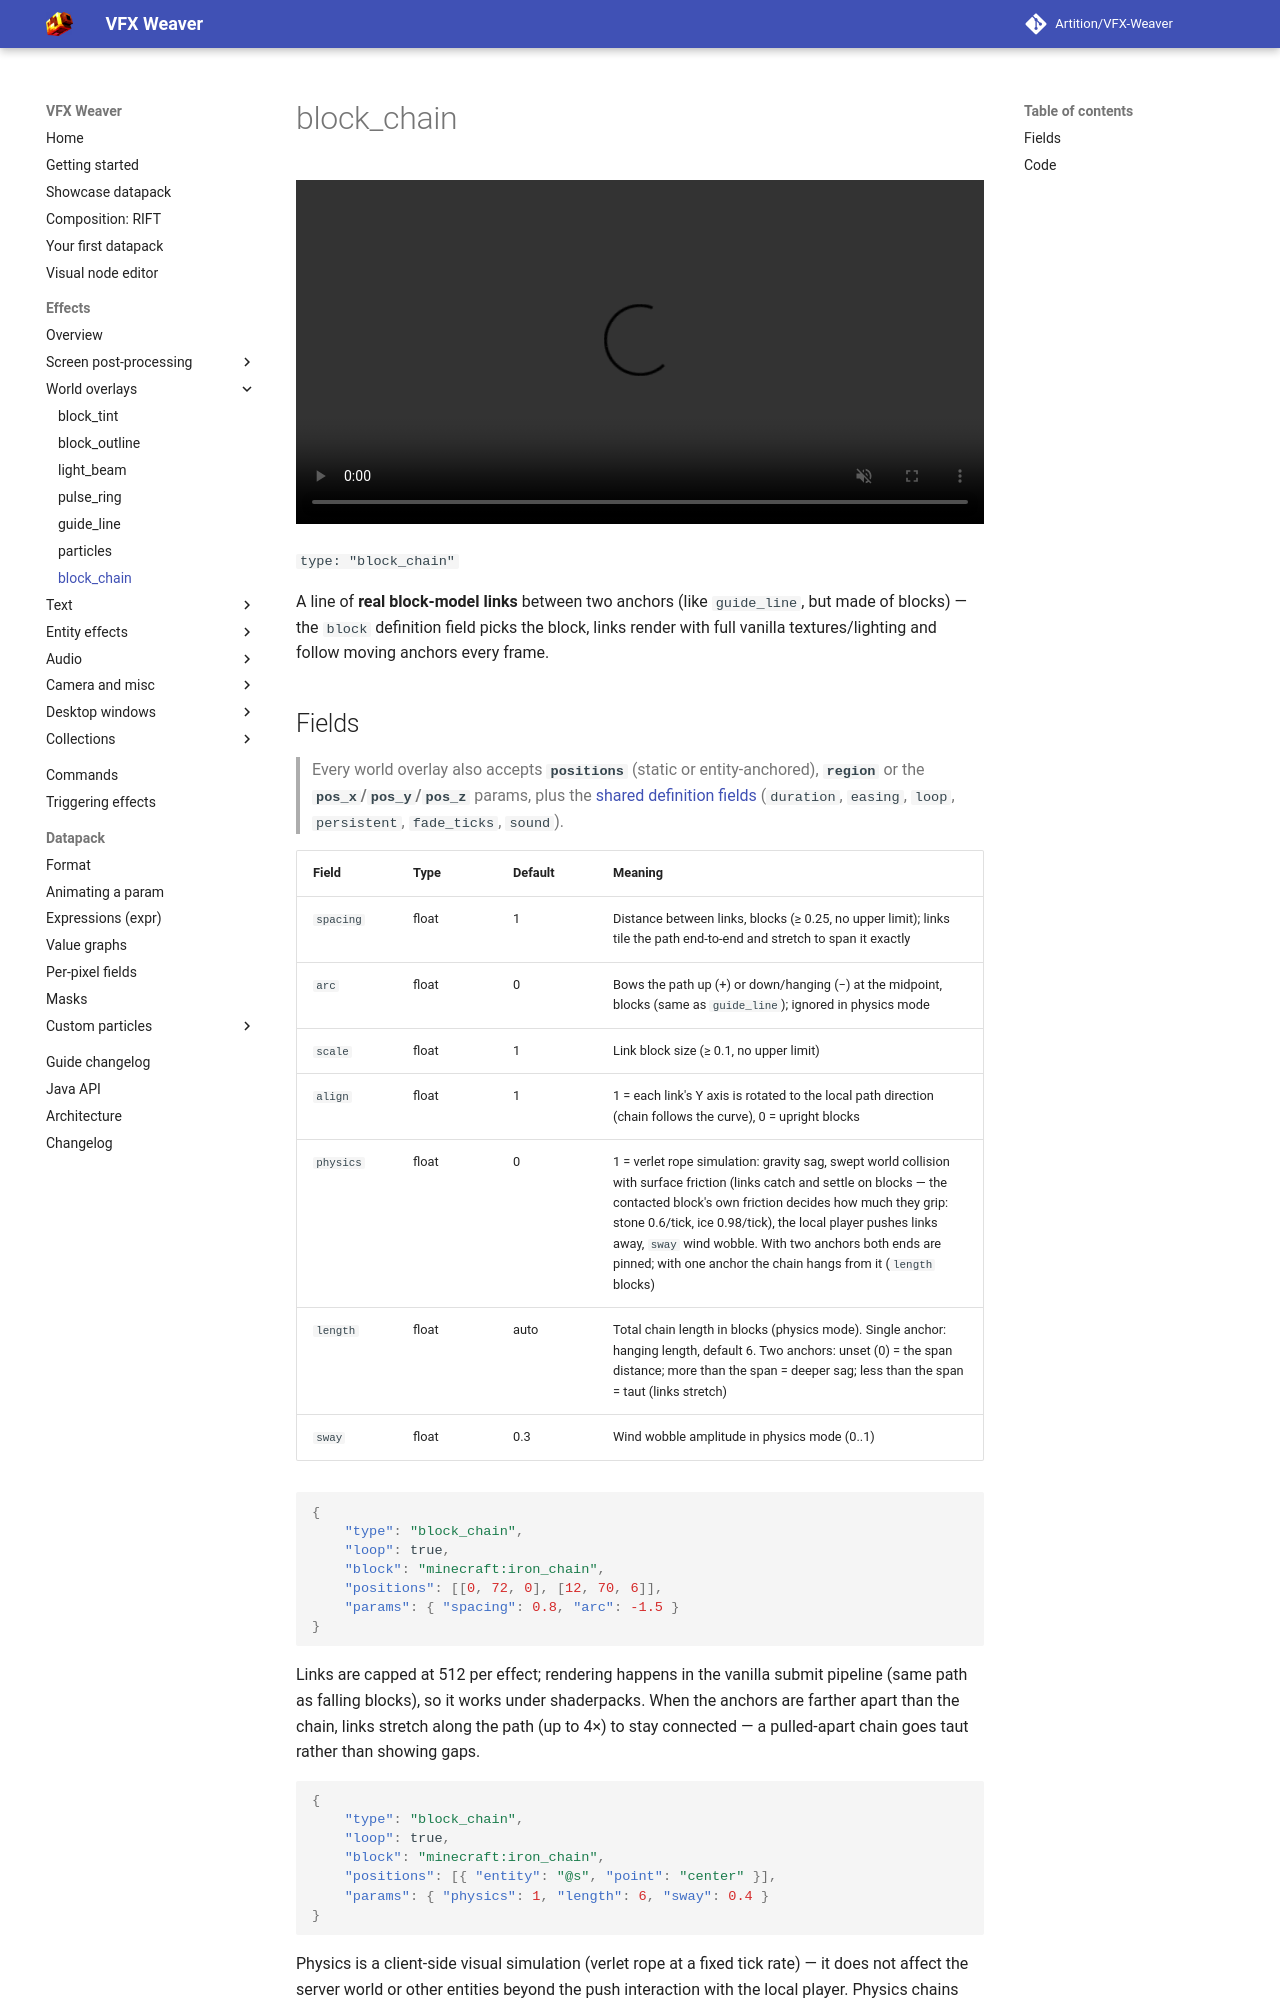

repository: Artition/VFX-Weaver · page: 2.6.3/guide/effects/world/block-chain/index.html · generator: mkdocs

# block_chain

<video autoplay loop muted playsinline width="100%"><source src="../../../../assets/media/block_chain.mp4" type="video/mp4"></video>

`type: "block_chain"`

A line of **real block-model links** between two anchors (like `guide_line`, but made of blocks) — the `block` definition field picks the block, links render with full vanilla textures/lighting and follow moving anchors every frame.
